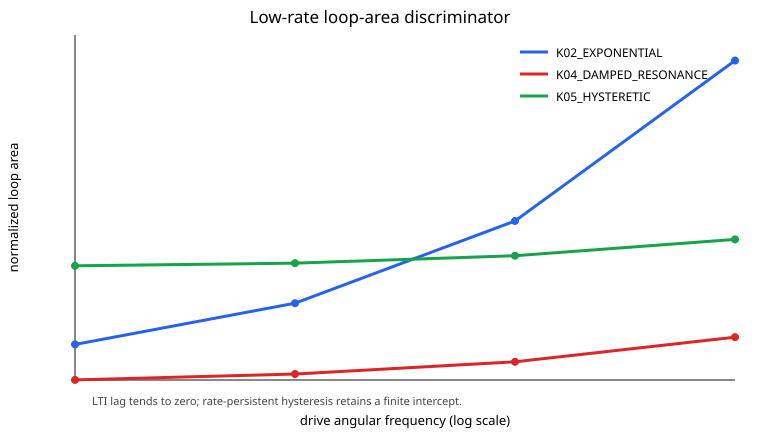

The table this chart was drawn from, first rows:
kernel_id, omega, fundamental_magnitude, fundamental_phase_radian, loop_area
K00_INSTANTANEOUS, 0.05, 1.0, -0.0, 5.551115123125783e-17
K00_INSTANTANEOUS, 0.1, 1.0, -0.0, 5.551115123125783e-17
K00_INSTANTANEOUS, 0.2, 1.0, -0.0, 5.551115123125783e-17
K00_INSTANTANEOUS, 0.4, 1.0, -0.0, 5.551115123125783e-17
K01_RETARDED, 0.05, 1, -0.01221, 0.03835
K01_RETARDED, 0.1, 1, -0.02442, 0.07669
K01_RETARDED, 0.2, 1, -0.04885, 0.1533
K01_RETARDED, 0.4, 1, -0.0977, 0.3063
K02_EXPONENTIAL, 0.05, 0.9998, -0.01502, 0.04715
K02_EXPONENTIAL, 0.1, 0.9994, -0.03245, 0.1018
K02_EXPONENTIAL, 0.2, 0.9976, -0.06733, 0.2108
K02_EXPONENTIAL, 0.4, 0.9904, -0.1366, 0.4233
K03_BIEXPONENTIAL, 0.05, 0.9985, -0.02652, 0.08313
K03_BIEXPONENTIAL, 0.1, 0.9939, -0.05452, 0.1701
K03_BIEXPONENTIAL, 0.2, 0.9768, -0.107, 0.3276
K03_BIEXPONENTIAL, 0.4, 0.9235, -0.1884, 0.5431
K04_DAMPED_RESONANCE, 0.05, 1, 4.089762868429322e-05, 0.0001284
K04_DAMPED_RESONANCE, 0.1, 1, -0.002527, 0.007937
K04_DAMPED_RESONANCE, 0.2, 1.001, -0.007679, 0.02413
K04_DAMPED_RESONANCE, 0.4, 1.003, -0.01803, 0.05677
K05_HYSTERETIC, 0.05, 1.186, -0.04069, 0.1513
K05_HYSTERETIC, 0.1, 1.186, -0.04163, 0.1549
K05_HYSTERETIC, 0.2, 1.186, -0.04428, 0.1647
K05_HYSTERETIC, 0.4, 1.186, -0.0501, 0.1863
K06_STOCHASTIC_OU, 0.05, 0.9998, -0.01502, 0.04715
K06_STOCHASTIC_OU, 0.1, 0.9994, -0.03245, 0.1018
K06_STOCHASTIC_OU, 0.2, 0.9976, -0.06733, 0.2108
K06_STOCHASTIC_OU, 0.4, 0.9904, -0.1366, 0.4233
